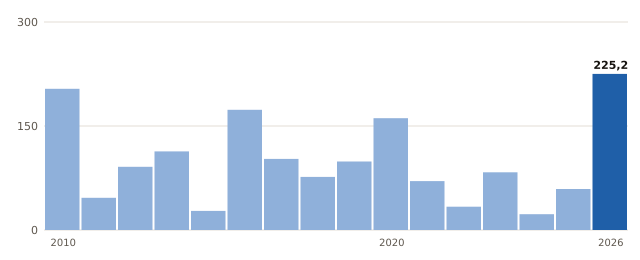

The data file committed next to this chart (first rows):
anio, valor
2010, 203.6
2011, 46.4
2012, 91.2
2013, 113.4
2014, 27.6
2015, 173.4
2016, 102.6
2017, 76.6
2019, 98.8
2020, 161.2
2021, 70.6
2022, 33.6
2023, 83.2
2024, 22.8
2025, 59.2
2026, 225.2
